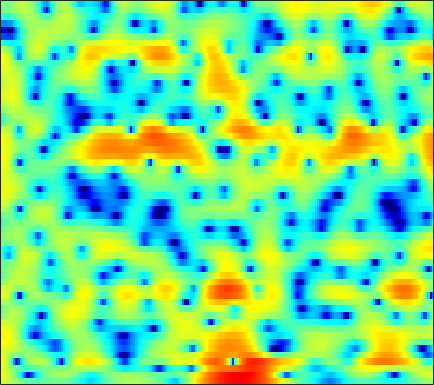

The file beside this chart, header and first rows:
3.5379, 3.2677, 2.8664, 2.416, 2.0501, 1.5354, 0.99889, 0.58533, 0.037064, -0.50056, -0.98122, -1.2986, -1.6528, -1.9001, -2.0159, -2.0823, -2.0409, -1.9536, -1.7852, -1.5821, -1.3668, -1.215, -1.034, -0.8777
4.966, 4.511, 3.8, 2.959, 2.234, 1.118, -0.1989, -1.35, -3.172, -5.462, -8.48, -11.52, -16.89, -17.44, -13.54, -9.499, -6.736, -5.179, -3.549, -2.285, -1.28, -0.662, 0.01065, 0.5404
4.374, 3.838, 3.035, 2.151, 1.451, 0.5071, -0.3987, -1.023, -1.756, -2.328, -2.718, -2.885, -2.926, -2.781, -2.572, -2.2, -1.766, -1.435, -1.041, -0.7182, -0.4865, -0.3702, -0.2927, -0.293
5.67, 4.795, 3.286, 1.285, -0.6641, -4.231, -10.05, -18.49, -13.81, -7.18, -3.756, -2.057, -0.4433, 0.7007, 1.315, 1.912, 2.284, 2.428, 2.44, 2.226, 1.793, 1.302, 0.3794, -0.9292
3.863, 3.584, 3.048, 2.369, 1.815, 1.091, 0.4884, 0.172, -0.01744, 0.009164, 0.1769, 0.3372, 0.5307, 0.6499, 0.6697, 0.5886, 0.395, 0.1613, -0.2464, -0.7728, -1.389, -1.908, -2.656, -3.414
4.077, 4.109, 4.027, 3.824, 3.61, 3.264, 2.875, 2.559, 2.119, 1.655, 1.183, 0.8147, 0.2939, -0.263, -0.7113, -1.368, -2.105, -2.72, -3.631, -4.698, -5.934, -7.003, -8.631, -10.39
5.276, 5.207, 5.011, 4.701, 4.393, 3.882, 3.264, 2.73, 1.924, 1.019, 0.02652, -0.7717, -1.876, -2.977, -3.76, -4.706, -5.516, -6.034, -6.651, -7.288, -8.042, -8.74, -9.904, -11.31
5.846, 5.667, 5.337, 4.889, 4.466, 3.772, 2.92, 2.166, 0.9803, -0.4503, -2.174, -3.713, -6.191, -9.32, -12.22, -16.33, -16.71, -14.46, -11.65, -9.668, -8.266, -7.456, -6.599, -5.897
4.936, 4.791, 4.516, 4.138, 3.775, 3.168, 2.405, 1.717, 0.6365, -0.6464, -2.147, -3.42, -5.311, -7.319, -8.72, -10.06, -10.39, -9.994, -8.991, -7.799, -6.612, -5.772, -4.697, -3.692
2.816, 2.923, 3.011, 2.995, 2.898, 2.644, 2.222, 1.798, 1.094, 0.2287, -0.7768, -1.598, -2.782, -3.998, -4.88, -5.978, -6.867, -7.327, -7.553, -7.25, -6.431, -5.599, -4.358, -3.058
-0.8649, 0.1201, 1.139, 1.829, 2.149, 2.342, 2.296, 2.123, 1.719, 1.138, 0.3854, -0.2903, -1.379, -2.726, -3.964, -6.022, -8.838, -11.85, -18.7, -20.57, -12.45, -8.812, -5.447, -3.017
-2.543, -1.198, 0.04512, 0.8038, 1.12, 1.297, 1.261, 1.136, 0.8713, 0.5161, 0.07575, -0.3026, -0.8758, -1.595, -2.231, -3.196, -4.263, -5.026, -5.703, -5.626, -4.79, -3.892, -2.548, -1.222
1.288, 1.377, 1.334, 1.066, 0.6991, -0.02061, -0.8944, -1.565, -2.236, -2.441, -2.183, -1.847, -1.368, -0.9867, -0.7974, -0.6905, -0.7177, -0.7496, -0.7914, -0.7839, -0.6452, -0.4646, -0.1991, 0.1103
4.444, 4.147, 3.541, 2.622, 1.647, -0.2394, -3.194, -6.688, -16.72, -15.43, -6.739, -3.68, -1.234, 0.2005, 0.8471, 1.281, 1.375, 1.27, 0.9756, 0.5499, 0.1071, -0.1669, -0.3931, -0.5495
3.555, 3.634, 3.592, 3.3, 2.917, 2.195, 1.303, 0.6311, -0.0103, -0.07743, 0.3358, 0.807, 1.407, 1.762, 1.801, 1.526, 0.8787, 0.08691, -1.392, -3.373, -5.843, -7.569, -8.372, -7.249
-0.9282, 0.1477, 1.22, 1.94, 2.286, 2.568, 2.699, 2.731, 2.728, 2.709, 2.678, 2.605, 2.413, 2.077, 1.689, 0.9495, -0.1389, -1.208, -3.034, -5.396, -8.402, -10.64, -11.39, -9.456
-2.928, -1.687, -0.3882, 0.6004, 1.177, 1.771, 2.198, 2.429, 2.633, 2.707, 2.682, 2.584, 2.325, 1.914, 1.504, 0.8015, -0.05978, -0.7796, -1.848, -2.89, -3.799, -4.338, -4.731, -4.731
-1.498, -1.004, -0.3775, 0.2141, 0.6432, 1.178, 1.656, 1.969, 2.313, 2.539, 2.625, 2.602, 2.427, 2.088, 1.72, 1.081, 0.2965, -0.3943, -1.428, -2.513, -3.528, -4.211, -4.856, -5.035
-0.8542, -0.9917, -1.07, -0.9187, -0.6201, 0.007829, 0.7993, 1.412, 2.137, 2.721, 3.089, 3.221, 3.212, 2.98, 2.653, 2.034, 1.151, 0.307, -1.082, -2.917, -5.32, -7.64, -11.48, -13.24
-2.338, -3.916, -6.685, -9.143, -8.483, -5.197, -2.189, -0.4706, 1.212, 2.358, 3.094, 3.398, 3.535, 3.398, 3.141, 2.602, 1.854, 1.173, 0.0829, -1.312, -3.005, -4.413, -6.149, -6.619
-2.089, -3.388, -5.41, -6.813, -6.472, -4.468, -2.247, -0.8813, 0.5076, 1.406, 1.889, 2.018, 1.903, 1.532, 1.135, 0.5009, -0.1061, -0.5098, -0.9122, -1.113, -1.197, -1.161, -0.9669, -0.584
0.08309, -0.126, -0.3471, -0.3869, -0.2778, 0.04386, 0.4687, 0.7676, 1.064, 1.16, 0.9553, 0.5943, -0.2106, -1.436, -2.646, -4.598, -6.559, -7.372, -6.776, -5.004, -3.212, -2.072, -0.8144, 0.1885
0.2304, 0.4042, 0.6395, 0.8653, 1.032, 1.223, 1.354, 1.398, 1.332, 1.095, 0.6337, 0.09367, -0.9413, -2.454, -4.016, -6.881, -10.8, -13.06, -10.62, -6.749, -3.933, -2.366, -0.8091, 0.3145
-1.901, -1.256, -0.5062, 0.07396, 0.4005, 0.7031, 0.8721, 0.9238, 0.9001, 0.7657, 0.5389, 0.2884, -0.1565, -0.7136, -1.18, -1.783, -2.205, -2.309, -2.083, -1.504, -0.7884, -0.2624, 0.3441, 0.7903
-4.359, -2.913, -1.614, -0.815, -0.4747, -0.2669, -0.2372, -0.2794, -0.3219, -0.2951, -0.171, -0.02506, 0.2037, 0.431, 0.5824, 0.7623, 0.9237, 1.056, 1.24, 1.407, 1.54, 1.581, 1.532, 1.326
-1.746, -1.008, -0.429, -0.3225, -0.5514, -1.25, -2.334, -3.275, -4.272, -4.307, -3.312, -2.251, -0.8585, 0.3041, 1.013, 1.746, 2.275, 2.566, 2.827, 2.938, 2.914, 2.785, 2.448, 1.878
2.022, 2.005, 1.752, 1.113, 0.3151, -1.331, -3.954, -6.994, -14.32, -16.07, -8.098, -4.869, -2.138, -0.381, 0.5353, 1.405, 1.996, 2.295, 2.546, 2.676, 2.657, 2.551, 2.248, 1.728
3.588, 3.499, 3.195, 2.659, 2.087, 1.111, -0.04566, -0.9213, -1.863, -2.245, -2.056, -1.692, -1.175, -0.7843, -0.6147, -0.5214, -0.5133, -0.5096, -0.4389, -0.2824, -0.08557, 0.04046, 0.1106, 0.006722
4.037, 4.117, 4.057, 3.83, 3.556, 3.08, 2.514, 2.062, 1.456, 0.8646, 0.2768, -0.1905, -0.9243, -1.859, -2.73, -4.154, -5.766, -6.783, -7.211, -6.386, -4.969, -3.986, -2.964, -2.325
3.983, 4.192, 4.299, 4.231, 4.081, 3.767, 3.341, 2.954, 2.361, 1.661, 0.8455, 0.1152, -1.065, -2.592, -4.064, -6.72, -10.76, -15.63, -20.18, -12.75, -8.504, -6.512, -4.769, -3.737
3.729, 3.917, 4.005, 3.918, 3.758, 3.433, 3.006, 2.63, 2.067, 1.435, 0.7297, 0.1437, -0.7334, -1.737, -2.576, -3.765, -4.899, -5.565, -5.907, -5.648, -4.977, -4.429, -3.809, -3.417
3.753, 3.811, 3.712, 3.43, 3.11, 2.572, 1.956, 1.485, 0.8846, 0.3757, -0.05746, -0.3292, -0.6612, -0.9838, -1.237, -1.569, -1.864, -2.027, -2.164, -2.19, -2.134, -2.081, -2.051, -2.13
4.269, 4.186, 3.809, 3.137, 2.433, 1.265, -0.1015, -1.119, -2.228, -2.69, -2.512, -2.146, -1.597, -1.146, -0.9004, -0.7013, -0.6113, -0.5798, -0.5958, -0.5758, -0.573, -0.5614, -0.5649, -0.6327
4.959, 4.812, 4.251, 3.224, 2.103, 0.009735, -3.082, -6.519, -14.32, -15.29, -8.118, -5.319, -3.07, -1.797, -1.245, -0.8918, -0.8383, -0.9186, -1.066, -1.163, -1.112, -0.9651, -0.6634, -0.32
5.166, 5.047, 4.567, 3.703, 2.796, 1.243, -0.6546, -2.182, -3.882, -4.409, -3.791, -3.066, -2.248, -1.82, -1.818, -2.227, -3.109, -4.054, -5.453, -6.624, -6.594, -5.807, -4.324, -2.869
5.085, 4.967, 4.58, 3.965, 3.375, 2.475, 1.543, 0.8776, 0.1669, -0.3625, -0.6604, -0.8055, -1.041, -1.453, -1.976, -3.096, -4.878, -6.907, -11.03, -19.23, -19.29, -13.02, -8.623, -6.058
5.198, 4.992, 4.534, 3.881, 3.291, 2.391, 1.467, 0.8324, 0.1785, -0.1757, -0.2637, -0.2467, -0.2432, -0.4118, -0.6942, -1.359, -2.363, -3.348, -4.75, -6.045, -6.755, -6.938, -6.917, -6.784
5.175, 4.934, 4.439, 3.651, 2.805, 1.285, -0.7548, -2.474, -4.328, -4.043, -2.306, -0.9658, 0.4319, 1.301, 1.629, 1.694, 1.373, 0.9864, 0.1429, -0.8534, -2.158, -3.376, -5.521, -8.616
2.156, 2.39, 2.527, 2.251, 1.654, 0.2372, -2.183, -4.892, -9.211, -7.655, -3.315, -0.9899, 1.118, 2.437, 3.031, 3.41, 3.4, 3.167, 2.583, 1.697, 0.4704, -0.6764, -2.58, -4.921
-5.42, -3.075, -1.09, -0.00988, 0.3689, 0.4396, 0.2054, -0.02477, -0.2179, 0.01664, 0.5815, 1.137, 1.845, 2.393, 2.671, 2.838, 2.803, 2.602, 2.201, 1.572, 0.7777, 0.0849, -0.9305, -2.021
-4.566, -2.981, -1.262, -0.03999, 0.6066, 1.154, 1.462, 1.58, 1.686, 1.754, 1.8, 1.841, 1.874, 1.855, 1.806, 1.692, 1.518, 1.322, 1.024, 0.6231, 0.129, -0.3069, -0.9558, -1.676
-0.1356, 0.3807, 1.088, 1.702, 2.062, 2.393, 2.538, 2.542, 2.434, 2.18, 1.841, 1.515, 1.032, 0.5416, 0.1898, -0.2051, -0.5115, -0.6297, -0.7752, -0.8656, -1.01, -1.183, -1.53, -2.018
2.35, 2.704, 3.116, 3.434, 3.581, 3.646, 3.533, 3.326, 2.848, 2.161, 1.254, 0.4233, -0.859, -2.256, -3.273, -4.322, -4.708, -4.527, -3.925, -3.22, -2.633, -2.335, -2.187, -2.34
3.127, 3.556, 4.01, 4.302, 4.402, 4.348, 4.072, 3.7, 2.952, 1.906, 0.4696, -0.8798, -3.208, -6.416, -9.772, -16.82, -18.05, -12.84, -8.476, -5.938, -4.268, -3.414, -2.675, -2.355
2.151, 2.873, 3.615, 4.079, 4.25, 4.232, 3.93, 3.513, 2.722, 1.611, 0.1772, -1.133, -3.191, -5.59, -7.479, -9.595, -10.18, -9.497, -7.89, -6.22, -4.778, -3.883, -2.944, -2.269
0.8847, 1.981, 2.998, 3.607, 3.827, 3.849, 3.572, 3.181, 2.431, 1.411, 0.1456, -0.9647, -2.596, -4.35, -5.644, -7.143, -8.088, -8.345, -7.913, -6.825, -5.496, -4.488, -3.293, -2.322
1.683, 2.485, 3.212, 3.597, 3.683, 3.568, 3.221, 2.821, 2.08, 1.141, -0.03155, -1.079, -2.76, -4.832, -6.763, -10.07, -14.46, -17.08, -14.38, -10.23, -7.249, -5.586, -3.848, -2.563
3.582, 3.757, 3.828, 3.69, 3.468, 3.014, 2.433, 1.94, 1.225, 0.4575, -0.3862, -1.122, -2.311, -3.812, -5.232, -7.522, -9.916, -11.01, -10.16, -7.978, -6.009, -4.863, -3.719, -2.824
5.153, 4.856, 4.304, 3.555, 2.872, 1.789, 0.617, -0.2137, -1.049, -1.429, -1.431, -1.33, -1.256, -1.34, -1.537, -1.886, -2.267, -2.476, -2.61, -2.631, -2.689, -2.816, -3.214, -3.644
5.746, 5.153, 4.17, 2.895, 1.691, -0.3917, -3.291, -6.281, -10.29, -8.72, -4.798, -2.611, -0.5459, 0.748, 1.385, 1.878, 2.036, 2.015, 1.753, 1.143, 0.118, -1.006, -3.205, -6.801
2.951, 2.298, 1.319, 0.1821, -0.8243, -2.411, -4.425, -6.134, -7.668, -6.677, -4.078, -2.146, -0.06793, 1.483, 2.335, 3.099, 3.521, 3.601, 3.415, 2.883, 1.955, 0.9606, -0.7574, -2.92
-3.501, -4.082, -4.741, -5.254, -5.536, -5.74, -5.625, -5.311, -4.628, -3.603, -2.335, -1.307, -0.01576, 1.13, 1.839, 2.567, 3.047, 3.22, 3.239, 3.045, 2.643, 2.214, 1.552, 0.8719
-12.73, -12.83, -13.15, -13.77, -13.91, -12.86, -10.62, -8.787, -6.551, -4.586, -2.883, -1.78, -0.4936, 0.5505, 1.193, 1.871, 2.33, 2.569, 2.74, 2.757, 2.664, 2.542, 2.318, 2.079
-19.5, -17.62, -17.69, -20.76, -25.8, -21.81, -14.24, -10.73, -7.314, -4.816, -2.911, -1.769, -0.5469, 0.3939, 0.9357, 1.474, 1.829, 2.011, 2.152, 2.203, 2.206, 2.206, 2.198, 2.197
-10.16, -10.28, -10.35, -10.25, -9.896, -8.867, -7.239, -5.854, -4.085, -2.522, -1.226, -0.4401, 0.372, 0.9401, 1.216, 1.403, 1.44, 1.363, 1.201, 1.043, 0.9488, 0.9487, 1.089, 1.348
-3.385, -3.528, -3.536, -3.331, -3.062, -2.494, -1.782, -1.19, -0.3733, 0.3707, 0.9783, 1.319, 1.599, 1.644, 1.528, 1.165, 0.5652, -0.03157, -0.9702, -1.926, -2.623, -2.776, -2.347, -1.376
-0.06741, -0.1876, -0.238, -0.1419, 0.03581, 0.4049, 0.8614, 1.226, 1.681, 2.034, 2.231, 2.262, 2.106, 1.704, 1.22, 0.3075, -0.998, -2.26, -4.503, -7.815, -13.09, -16.97, -11.54, -6.452
0.4429, 0.03727, -0.3487, -0.3823, -0.1214, 0.4544, 1.155, 1.657, 2.173, 2.485, 2.555, 2.43, 2.015, 1.332, 0.6295, -0.5624, -2.016, -3.276, -5.148, -7.155, -8.876, -9.236, -7.84, -5.321
